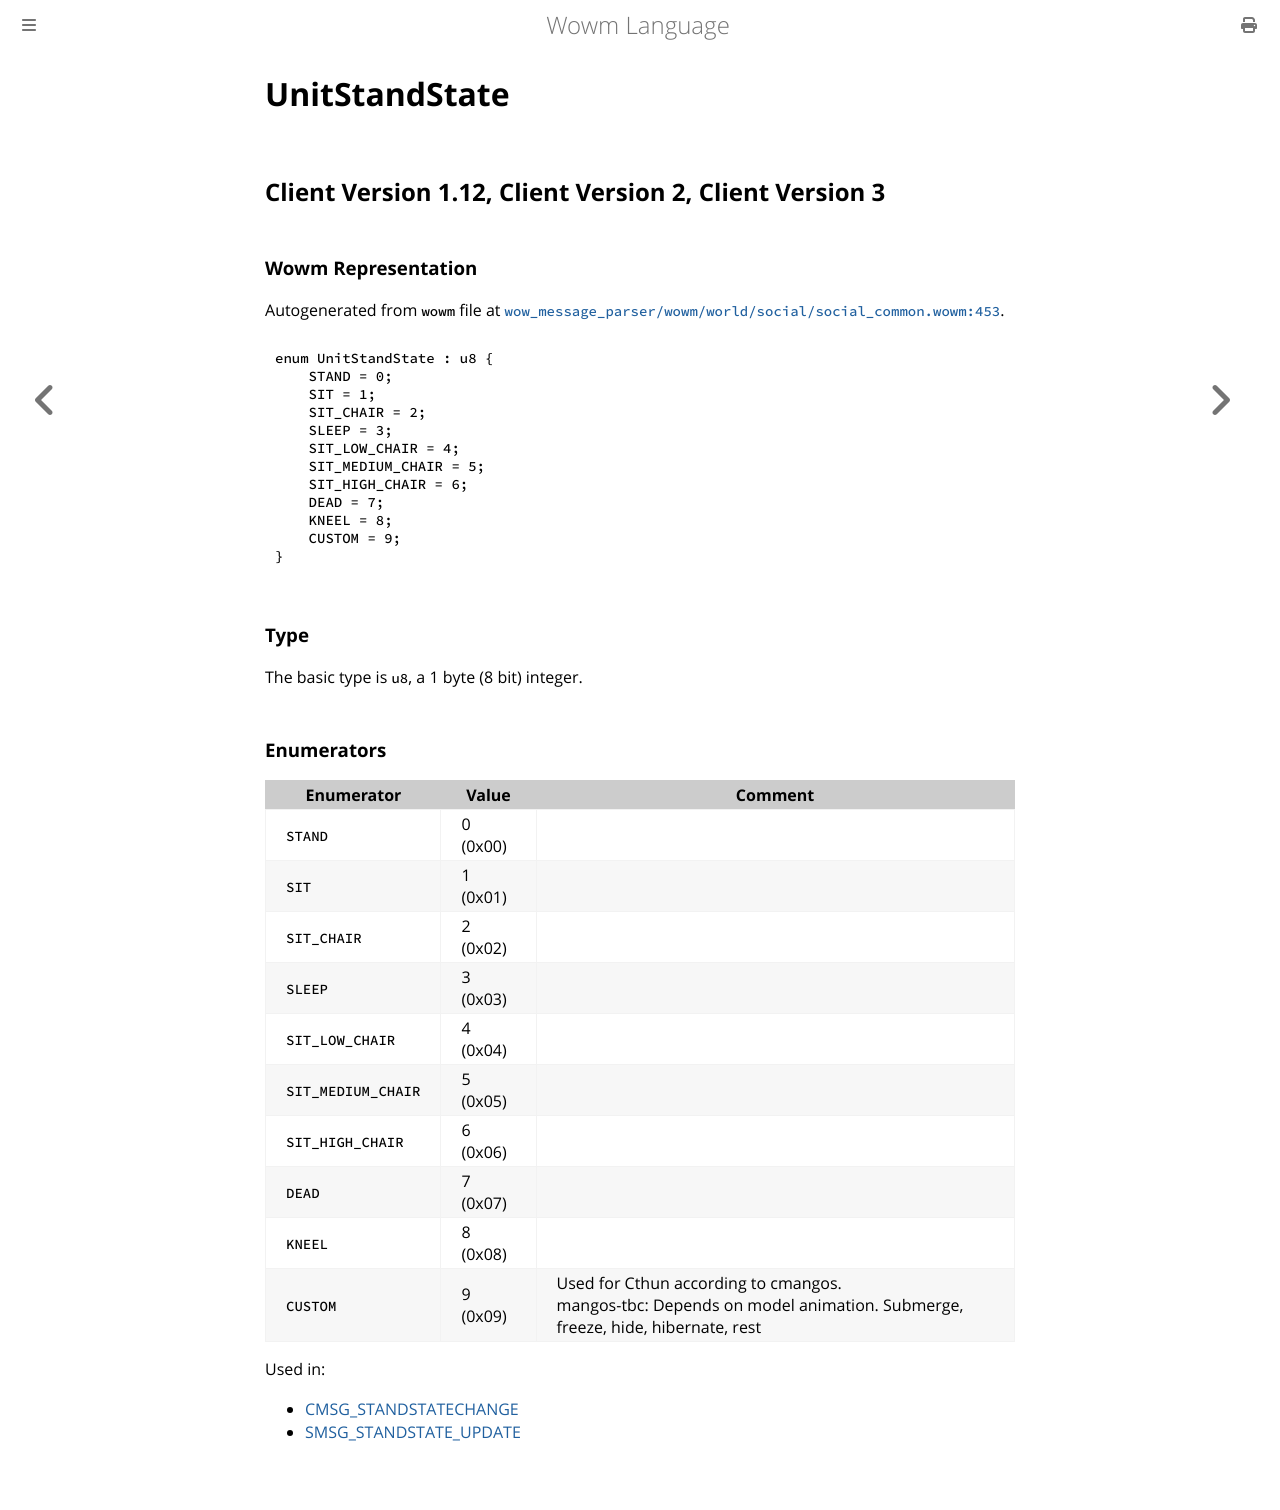

repository: gtker/wow_messages · page: docs/unitstandstate.html · generator: mdbook

# UnitStandState

## Client Version 1.12, Client Version 2, Client Version 3

### Wowm Representation

Autogenerated from `wowm` file at [`wow_message_parser/wowm/world/social/social_common.wowm:453`](https://github.com/gtker/wow_messages/tree/main/wow_message_parser/wowm/world/social/social_common.wowm#L453).

```rust,ignore
enum UnitStandState : u8 {
    STAND = 0;
    SIT = 1;
    SIT_CHAIR = 2;
    SLEEP = 3;
    SIT_LOW_CHAIR = 4;
    SIT_MEDIUM_CHAIR = 5;
    SIT_HIGH_CHAIR = 6;
    DEAD = 7;
    KNEEL = 8;
    CUSTOM = 9;
}
```
### Type
The basic type is `u8`, a 1 byte (8 bit) integer.
### Enumerators
| Enumerator | Value  | Comment |
| --------- | -------- | ------- |
| `STAND` | 0 (0x00) |  |
| `SIT` | 1 (0x01) |  |
| `SIT_CHAIR` | 2 (0x02) |  |
| `SLEEP` | 3 (0x03) |  |
| `SIT_LOW_CHAIR` | 4 (0x04) |  |
| `SIT_MEDIUM_CHAIR` | 5 (0x05) |  |
| `SIT_HIGH_CHAIR` | 6 (0x06) |  |
| `DEAD` | 7 (0x07) |  |
| `KNEEL` | 8 (0x08) |  |
| `CUSTOM` | 9 (0x09) | Used for Cthun according to cmangos.<br/>mangos-tbc: Depends on model animation. Submerge, freeze, hide, hibernate, rest |

Used in:
* [CMSG_STANDSTATECHANGE](cmsg_standstatechange.md)
* [SMSG_STANDSTATE_UPDATE](smsg_standstate_update.md)
